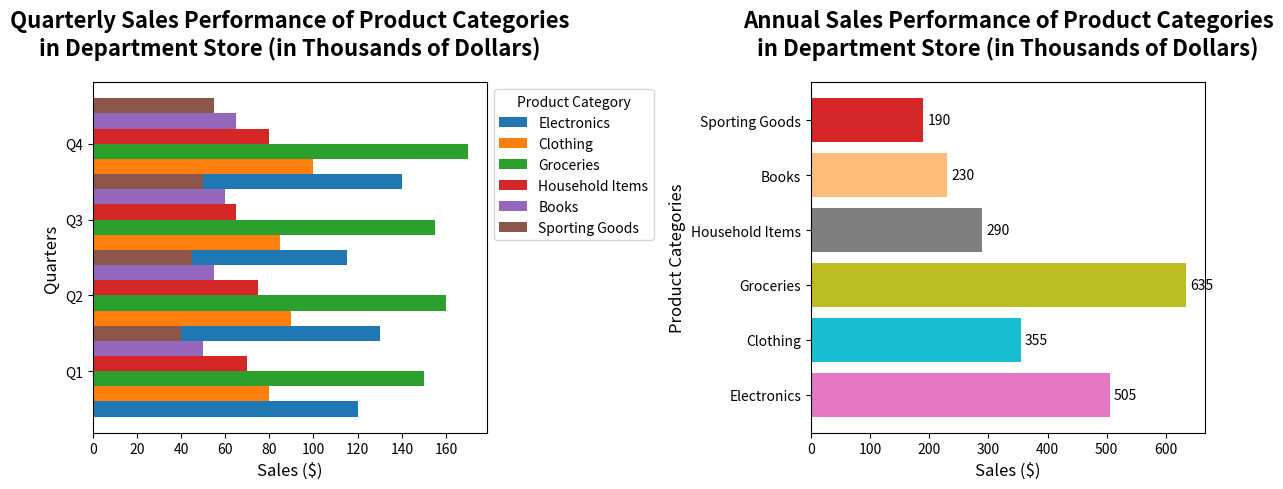

Source code (Python):
import matplotlib.pyplot as plt
import numpy as np

categories = ['Electronics', 'Clothing', 'Groceries', 'Household Items', 'Books', 'Sporting Goods']
quarters = ['Q1', 'Q2', 'Q3', 'Q4']

sales_data = np.array([
    [120, 130, 115, 140],  
    [80, 90, 85, 100],     
    [150, 160, 155, 170],  
    [70, 75, 65, 80],      
    [50, 55, 60, 65],      
    [40, 45, 50, 55],      
])

fig, (ax1, ax2) = plt.subplots(1, 2, figsize=(12, 5))

bar_height = 0.2
bar_positions = np.arange(len(quarters))

for i, category in enumerate(categories):
    ax1.barh(bar_positions + i * bar_height, sales_data[i, :], height=bar_height, label=category)

ax1.set_title('Quarterly Sales Performance of Product Categories\nin Department Store (in Thousands of Dollars)', fontsize=16, fontweight='bold', pad=20)
ax1.set_ylabel('Quarters', fontsize=12)
ax1.set_xlabel('Sales ($)', fontsize=12)
ax1.set_yticks(bar_positions + bar_height * (len(categories) - 1) / 2)
ax1.set_yticklabels(quarters, fontsize=10)
ax1.legend(title='Product Category', loc='upper left', bbox_to_anchor=(1, 1))

annual_sales = np.sum(sales_data, axis=1)

# Applying a new set of colors
ax2.barh(categories, annual_sales, color=['#e377c2', '#17becf', '#bcbd22', '#7f7f7f', '#ffbb78', '#d62728'])

for idx, category in enumerate(categories):
    ax2.annotate(f'{annual_sales[idx]:,}', 
                 xy=(annual_sales[idx], idx), 
                 xytext=(3, 0),
                 textcoords="offset points",
                 ha='left', va='center', fontsize=10, color='black')

ax2.set_title('Annual Sales Performance of Product Categories\nin Department Store (in Thousands of Dollars)', fontsize=16, fontweight='bold', pad=20)
ax2.set_ylabel('Product Categories', fontsize=12)
ax2.set_xlabel('Sales ($)', fontsize=12)

plt.tight_layout()
plt.show()
